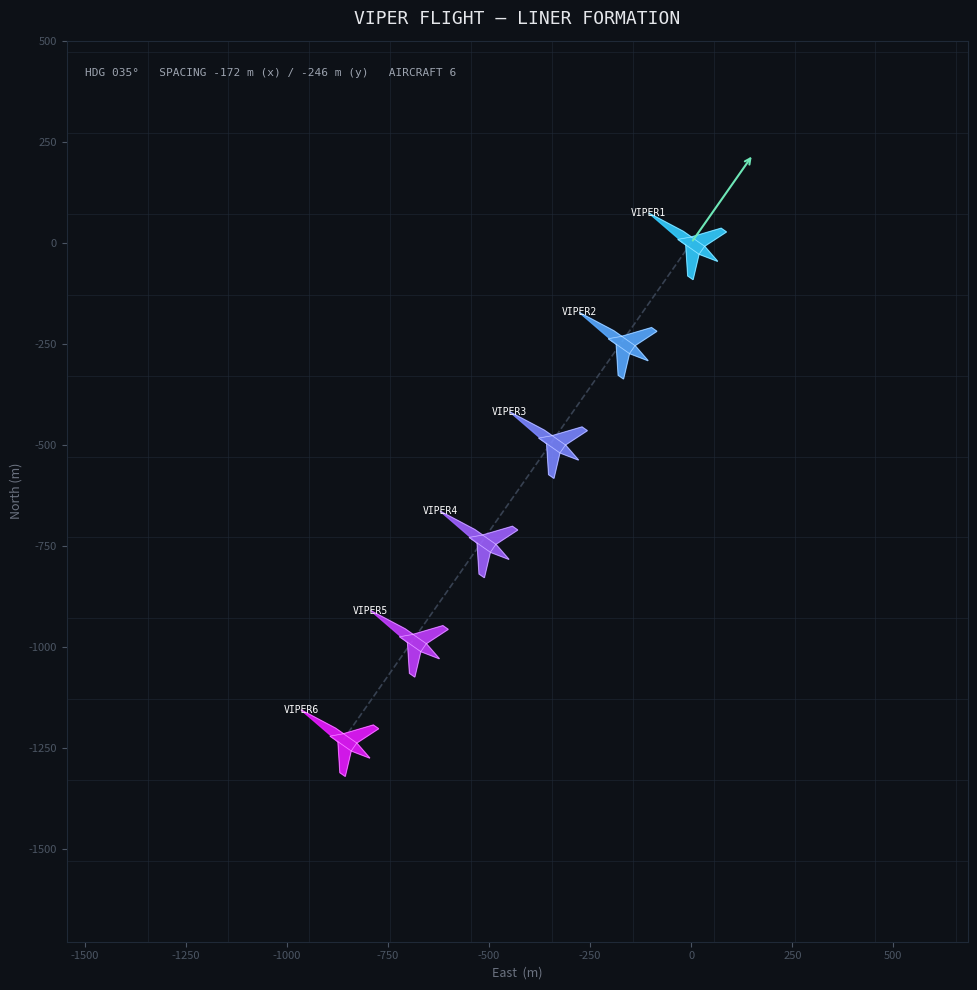

The matplotlib source for this figure:
"""
language: Python 3, file: liner_formation.py
Liner jet formation — 6 aircraft in a straight line at a fixed heading.
"""

from dataclasses import dataclass, field
import math
import matplotlib.pyplot as plt
import matplotlib.patches as mpatches
import matplotlib.transforms as mtransforms
import numpy as np


# ---------------------------------------------------------------------------
# Data
# ---------------------------------------------------------------------------

@dataclass
class Jet:
    x: float          # metres, East-positive
    y: float          # metres, North-positive
    heading: float    # degrees, clockwise from North
    callsign: str
    color: str = "steelblue"


# ---------------------------------------------------------------------------
# Formation builder
# ---------------------------------------------------------------------------

def build_liner_formation(
    lead_x: float = 0.0,
    lead_y: float = 0.0,
    heading_deg: float = 35.0,
    spacing_m: float = 300.0,
    count: int = 6,
    base_callsign: str = "VIPER",
) -> list[Jet]:
    """
    Returns `count` jets spaced evenly in a straight line behind the lead.
    Spacing is measured along the formation track (inverse of heading).
    """
    # Direction vector from lead back along the trail
    trail_rad = math.radians(heading_deg + 180)
    dx = math.sin(trail_rad)   # East component
    dy = math.cos(trail_rad)   # North component

    colors = plt.cm.cool(np.linspace(0.2, 0.9, count))

    jets: list[Jet] = []
    for i in range(count):
        jets.append(Jet(
            x=lead_x + dx * spacing_m * i,
            y=lead_y + dy * spacing_m * i,
            heading=heading_deg,
            callsign=f"{base_callsign}{i + 1}",
            color=colors[i],
        ))
    return jets


# ---------------------------------------------------------------------------
# Drawing helpers
# ---------------------------------------------------------------------------

def _jet_polygon(scale: float = 1.0) -> np.ndarray:
    """
    Unit jet silhouette in local frame (nose pointing up = +Y).
    Returns (N, 2) array of vertices.
    """
    s = scale
    return np.array([
        # fuselage
        [0,     1.6*s],   # nose
        [0.15*s, 0.4*s],
        [0.15*s,-0.4*s],
        [0,    -1.0*s],   # tail
        [-0.15*s,-0.4*s],
        [-0.15*s, 0.4*s],
        # wings (interleaved to close shape simply)
        [0.15*s, 0.1*s],
        [0.9*s, -0.5*s],
        [0.9*s, -0.7*s],
        [0.15*s,-0.4*s],
        [-0.15*s,-0.4*s],
        [-0.9*s,-0.7*s],
        [-0.9*s,-0.5*s],
        [-0.15*s, 0.1*s],
    ])


def draw_jet(ax: plt.Axes, jet: Jet, scale: float = 80.0) -> None:
    """Draw a single jet at its position and heading."""
    verts = _jet_polygon(scale)

    # Rotate to match heading (clockwise from North → standard trig angle)
    angle_rad = math.radians(90 - jet.heading)   # convert to CCW from East
    c, s = math.cos(angle_rad), math.sin(angle_rad)
    rot = np.array([[c, -s], [s, c]])
    rotated = (rot @ verts.T).T

    xs = rotated[:, 0] + jet.x
    ys = rotated[:, 1] + jet.y

    ax.fill(xs, ys, color=jet.color, alpha=0.9, zorder=3)
    ax.plot(xs, ys, color="white", linewidth=0.4, alpha=0.6, zorder=4)

    # Callsign label offset perpendicular-right of heading
    perp_rad = math.radians(90 - jet.heading + 90)
    lx = jet.x + math.cos(perp_rad) * scale * 1.6
    ly = jet.y + math.sin(perp_rad) * scale * 1.6
    ax.text(lx, ly, jet.callsign, color="white", fontsize=7,
            ha="center", va="center", zorder=5,
            fontfamily="monospace")


def draw_formation(
    jets: list[Jet],
    title: str = "Liner Formation",
    save_path: str | None = "liner_formation.png",
) -> plt.Figure:
    """Render the full formation on a dark-background axes."""
    fig, ax = plt.subplots(figsize=(10, 10), facecolor="#0d1117")
    ax.set_facecolor("#0d1117")

    # --- grid / atmosphere cues ---
    padding = 500
    all_x = [j.x for j in jets]
    all_y = [j.y for j in jets]
    cx = (min(all_x) + max(all_x)) / 2
    cy = (min(all_y) + max(all_y)) / 2
    span = max(max(all_x) - min(all_x), max(all_y) - min(all_y)) + padding * 2

    ax.set_xlim(cx - span / 2, cx + span / 2)
    ax.set_ylim(cy - span / 2, cy + span / 2)
    ax.set_aspect("equal")

    # subtle grid
    for gv in np.arange(cx - span / 2, cx + span / 2, 200):
        ax.axvline(gv, color="#1f2937", linewidth=0.4, zorder=0)
    for gh in np.arange(cy - span / 2, cy + span / 2, 200):
        ax.axhline(gh, color="#1f2937", linewidth=0.4, zorder=0)

    # --- formation track line ---
    lead = jets[0]
    tail = jets[-1]
    ax.plot([lead.x, tail.x], [lead.y, tail.y],
            color="#374151", linewidth=1.2, linestyle="--", zorder=1)

    # --- jets ---
    for jet in jets:
        draw_jet(ax, jet, scale=80)

    # --- heading arrow ---
    hdg_rad = math.radians(90 - lead.heading)
    arrow_len = span * 0.12
    ax.annotate(
        "", xy=(lead.x + math.cos(hdg_rad) * arrow_len,
                lead.y + math.sin(hdg_rad) * arrow_len),
        xytext=(lead.x, lead.y),
        arrowprops=dict(arrowstyle="->", color="#6ee7b7", lw=1.5),
        zorder=6,
    )

    # --- annotation: heading & spacing ---
    info = (
        f"HDG {lead.heading:03.0f}°   "
        f"SPACING {jets[1].x - jets[0].x:.0f} m (x) "
        f"/ {jets[1].y - jets[0].y:.0f} m (y)   "
        f"AIRCRAFT {len(jets)}"
    )
    ax.text(0.02, 0.97, info, transform=ax.transAxes,
            color="#9ca3af", fontsize=8, va="top", fontfamily="monospace")

    # --- axes cosmetics ---
    ax.set_xlabel("East  (m)", color="#6b7280", fontsize=9)
    ax.set_ylabel("North (m)", color="#6b7280", fontsize=9)
    ax.tick_params(colors="#4b5563", labelsize=8)
    for spine in ax.spines.values():
        spine.set_edgecolor("#1f2937")

    ax.set_title(title, color="#e5e7eb", fontsize=13, pad=12,
                 fontfamily="monospace")

    fig.tight_layout()

    if save_path:
        fig.savefig(save_path, dpi=150, bbox_inches="tight",
                    facecolor=fig.get_facecolor())
        print(f"Saved → {save_path}")

    return fig


# ---------------------------------------------------------------------------
# Simulation step (optional, extends to animated sequences)
# ---------------------------------------------------------------------------

def simulate_step(jets: list[Jet], dt: float = 1.0, speed_mps: float = 250.0) -> None:
    """
    Advance each jet one timestep along its current heading.
    Mutates in place. speed_mps: metres per second (~M 0.75 at sea level).
    """
    for jet in jets:
        rad = math.radians(jet.heading)
        jet.x += math.sin(rad) * speed_mps * dt
        jet.y += math.cos(rad) * speed_mps * dt


# ---------------------------------------------------------------------------
# Entry point
# ---------------------------------------------------------------------------

if __name__ == "__main__":
    formation = build_liner_formation(
        lead_x=0,
        lead_y=0,
        heading_deg=35,
        spacing_m=300,
        count=6,
        base_callsign="VIPER",
    )

    fig = draw_formation(formation, title="VIPER FLIGHT — LINER FORMATION")
    plt.show()
